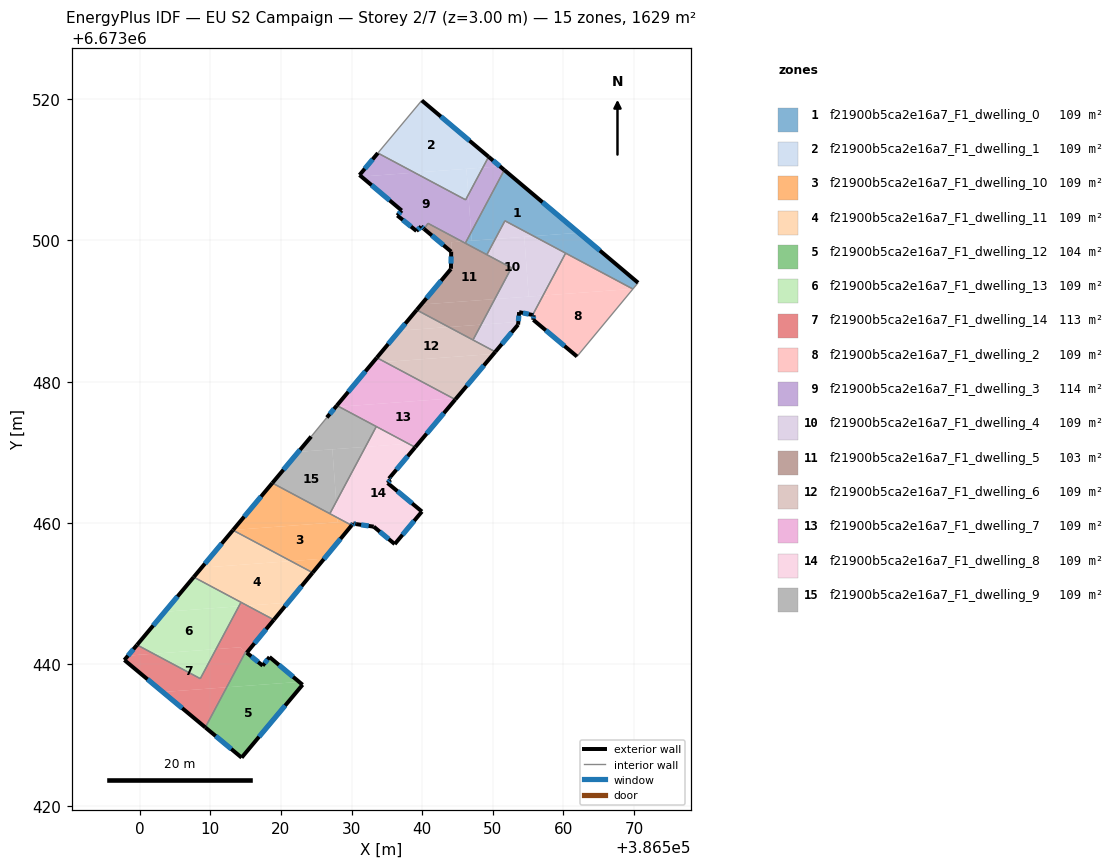
=== STOREY PLAN SPEC (per zone: floor XY polygon, exterior-wall plan segments, windows/doors) ===
zone 1: f21900b5ca2e16a7_F1_dwelling_0  (108.6 m²)
  floor: (386562.17, 6673501.09) (386555.78, 6673500.62) (386551.72, 6673502.79) (386550.34, 6673500.22) (386547.02, 6673499.97) (386546.93, 6673501.16) (386551.63, 6673509.98)
  floor: (386570.56, 6673494.02) (386569.85, 6673493.15) (386569.80, 6673493.15) (386555.78, 6673500.62) (386562.17, 6673501.09)
  floor: (386550.34, 6673500.22) (386549.16, 6673497.99) (386546.11, 6673499.62) (386546.27, 6673499.91)
  floor: (386546.93, 6673501.16) (386547.02, 6673499.97) (386546.27, 6673499.91)
  exterior wall: (386570.56, 6673494.02) – (386551.63, 6673509.98)  [24.8 m]
    window: (386565.15, 6673498.58) – (386557.04, 6673505.42)  [13.6 m²]
  interior walls: 6
zone 2: f21900b5ca2e16a7_F1_dwelling_1  (108.6 m²)
  floor: (386549.40, 6673511.85) (386548.59, 6673510.32) (386538.93, 6673509.60) (386533.73, 6673512.38) (386539.95, 6673519.82)
  floor: (386546.26, 6673510.15) (386546.54, 6673506.47) (386546.15, 6673505.75) (386538.93, 6673509.60)
  floor: (386548.59, 6673510.32) (386546.54, 6673506.47) (386546.26, 6673510.15)
  exterior wall: (386549.40, 6673511.85) – (386539.95, 6673519.82)  [12.4 m]
    window: (386546.70, 6673514.13) – (386542.65, 6673517.54)  [6.8 m²]
  interior walls: 3
zone 3: f21900b5ca2e16a7_F1_dwelling_10  (108.6 m²)
  floor: (386530.02, 6673459.68) (386526.14, 6673454.97) (386521.42, 6673454.62) (386513.22, 6673459.00) (386513.24, 6673459.02) (386529.06, 6673460.20)
  floor: (386528.00, 6673460.76) (386528.05, 6673460.12) (386513.24, 6673459.02) (386518.79, 6673465.67)
  floor: (386526.14, 6673454.97) (386524.50, 6673452.98) (386521.42, 6673454.62)
  floor: (386529.06, 6673460.20) (386528.05, 6673460.12) (386528.00, 6673460.76)
  exterior wall: (386524.50, 6673452.98) – (386530.02, 6673459.68)  [8.7 m]
    window: (386526.08, 6673454.90) – (386528.44, 6673457.77)  [4.8 m²]
  exterior wall: (386518.79, 6673465.67) – (386513.22, 6673459.00)  [8.7 m]
    window: (386517.20, 6673463.76) – (386514.81, 6673460.90)  [4.8 m²]
  interior walls: 3
zone 4: f21900b5ca2e16a7_F1_dwelling_11  (108.6 m²)
  floor: (386524.50, 6673452.98) (386521.01, 6673448.74) (386515.25, 6673448.31) (386507.66, 6673452.36) (386508.77, 6673453.68) (386521.42, 6673454.62)
  floor: (386521.42, 6673454.62) (386508.77, 6673453.68) (386513.22, 6673459.00)
  floor: (386521.01, 6673448.74) (386519.01, 6673446.31) (386515.25, 6673448.31)
  exterior wall: (386519.01, 6673446.31) – (386524.50, 6673452.98)  [8.6 m]
    window: (386520.58, 6673448.22) – (386522.93, 6673451.08)  [4.8 m²]
  exterior wall: (386513.22, 6673459.00) – (386507.66, 6673452.36)  [8.7 m]
    window: (386511.63, 6673457.10) – (386509.25, 6673454.25)  [4.8 m²]
  interior walls: 3
zone 5: f21900b5ca2e16a7_F1_dwelling_12  (103.9 m²)
  floor: (386523.07, 6673437.12) (386514.45, 6673426.80) (386509.31, 6673431.08) (386512.33, 6673436.76) (386522.59, 6673437.52)
  floor: (386522.59, 6673437.52) (386512.33, 6673436.76) (386515.01, 6673441.78) (386515.17, 6673441.66) (386517.43, 6673439.82) (386518.39, 6673441.04)
  exterior wall: (386514.45, 6673426.80) – (386523.07, 6673437.12)  [13.4 m]
    window: (386516.91, 6673429.75) – (386520.61, 6673434.17)  [7.4 m²]
  exterior wall: (386509.31, 6673431.08) – (386514.45, 6673426.80)  [6.7 m]
    window: (386510.77, 6673429.86) – (386512.98, 6673428.03)  [3.7 m²]
  exterior wall: (386517.43, 6673439.82) – (386515.17, 6673441.65)  [2.9 m]
    window: (386516.78, 6673440.34) – (386515.82, 6673441.13)  [1.6 m²]
  exterior wall: (386518.39, 6673441.04) – (386517.43, 6673439.82)  [1.6 m]
    window: (386518.12, 6673440.69) – (386517.70, 6673440.17)  [0.9 m²]
  exterior wall: (386523.07, 6673437.12) – (386518.39, 6673441.04)  [6.1 m]
    window: (386521.73, 6673438.24) – (386519.73, 6673439.92)  [3.4 m²]
  interior walls: 2
zone 6: f21900b5ca2e16a7_F1_dwelling_13  (108.6 m²)
  floor: (386514.06, 6673448.23) (386510.82, 6673442.16) (386501.98, 6673441.51) (386499.64, 6673442.76) (386503.56, 6673447.45)
  floor: (386510.82, 6673442.16) (386508.60, 6673437.98) (386501.98, 6673441.51)
  floor: (386514.36, 6673448.79) (386514.06, 6673448.23) (386503.56, 6673447.45) (386507.66, 6673452.36)
  exterior wall: (386507.66, 6673452.36) – (386499.64, 6673442.76)  [12.5 m]
    window: (386505.37, 6673449.61) – (386501.93, 6673445.50)  [6.9 m²]
  interior walls: 3
zone 7: f21900b5ca2e16a7_F1_dwelling_14  (113.3 m²)
  floor: (386515.01, 6673441.78) (386512.33, 6673436.76) (386503.29, 6673436.09) (386497.85, 6673440.62) (386498.37, 6673441.24) (386501.98, 6673441.51) (386508.60, 6673437.98) (386510.82, 6673442.16) (386514.24, 6673442.42)
  floor: (386512.33, 6673436.76) (386509.31, 6673431.08) (386503.29, 6673436.09)
  floor: (386501.98, 6673441.51) (386498.37, 6673441.24) (386499.64, 6673442.76)
  floor: (386519.01, 6673446.31) (386515.17, 6673441.66) (386515.01, 6673441.79) (386514.24, 6673442.42) (386510.82, 6673442.16) (386514.06, 6673448.23) (386515.25, 6673448.31)
  floor: (386515.25, 6673448.31) (386514.06, 6673448.23) (386514.36, 6673448.79)
  exterior wall: (386515.17, 6673441.66) – (386519.01, 6673446.31)  [6.0 m]
    window: (386516.27, 6673442.99) – (386517.91, 6673444.98)  [3.3 m²]
  exterior wall: (386497.85, 6673440.62) – (386509.31, 6673431.08)  [14.9 m]
    window: (386501.12, 6673437.89) – (386506.03, 6673433.81)  [8.2 m²]
  exterior wall: (386499.64, 6673442.76) – (386497.85, 6673440.62)  [2.8 m]
    window: (386499.13, 6673442.15) – (386498.36, 6673441.23)  [1.5 m²]
  interior walls: 5
zone 8: f21900b5ca2e16a7_F1_dwelling_2  (108.6 m²)
  floor: (386569.83, 6673493.13) (386561.92, 6673483.58) (386555.74, 6673488.77) (386555.78, 6673489.43) (386555.64, 6673489.46) (386557.11, 6673492.21) (386569.80, 6673493.15)
  floor: (386569.80, 6673493.15) (386557.11, 6673492.21) (386560.30, 6673498.21)
  exterior wall: (386555.74, 6673488.77) – (386561.92, 6673483.58)  [8.1 m]
    window: (386557.50, 6673487.29) – (386560.15, 6673485.06)  [4.4 m²]
  exterior wall: (386555.78, 6673489.43) – (386555.74, 6673488.77)  [0.7 m]
    window: (386555.77, 6673489.24) – (386555.75, 6673488.96)  [0.4 m²]
  exterior wall: (386555.64, 6673489.46) – (386555.78, 6673489.43)  [0.1 m]
    window: (386555.68, 6673489.45) – (386555.74, 6673489.43)  [0.1 m²]
  interior walls: 3
zone 9: f21900b5ca2e16a7_F1_dwelling_3  (114.2 m²)
  floor: (386546.54, 6673506.47) (386546.93, 6673501.16) (386546.27, 6673499.91) (386545.64, 6673499.87) (386540.82, 6673502.43) (386540.28, 6673501.63) (386539.85, 6673501.98) (386539.20, 6673501.34) (386536.48, 6673503.54) (386537.10, 6673504.24) (386531.40, 6673509.05) (386538.93, 6673509.60) (386546.15, 6673505.75)
  floor: (386551.63, 6673509.98) (386546.93, 6673501.16) (386546.54, 6673506.47) (386548.59, 6673510.32) (386551.01, 6673510.50)
  floor: (386546.27, 6673499.91) (386546.11, 6673499.62) (386545.64, 6673499.87)
  floor: (386538.93, 6673509.60) (386531.40, 6673509.05) (386531.14, 6673509.27) (386533.73, 6673512.38)
  floor: (386551.01, 6673510.50) (386548.59, 6673510.32) (386549.40, 6673511.85)
  exterior wall: (386531.14, 6673509.27) – (386537.10, 6673504.24)  [7.8 m]
    window: (386532.84, 6673507.83) – (386535.40, 6673505.68)  [4.3 m²]
  exterior wall: (386533.73, 6673512.38) – (386531.14, 6673509.27)  [4.1 m]
    window: (386532.99, 6673511.49) – (386531.88, 6673510.16)  [2.2 m²]
  exterior wall: (386551.63, 6673509.98) – (386549.40, 6673511.85)  [2.9 m]
    window: (386550.99, 6673510.51) – (386550.04, 6673511.32)  [1.6 m²]
  exterior wall: (386539.85, 6673501.98) – (386540.27, 6673501.63)  [0.5 m]
    window: (386539.97, 6673501.88) – (386540.15, 6673501.73)  [0.3 m²]
  exterior wall: (386539.20, 6673501.34) – (386539.85, 6673501.98)  [0.9 m]
    window: (386539.38, 6673501.53) – (386539.66, 6673501.80)  [0.5 m²]
  exterior wall: (386536.48, 6673503.54) – (386539.20, 6673501.34)  [3.5 m]
    window: (386537.26, 6673502.91) – (386538.42, 6673501.97)  [1.9 m²]
  exterior wall: (386537.10, 6673504.24) – (386536.48, 6673503.54)  [0.9 m]
    window: (386536.93, 6673504.04) – (386536.66, 6673503.74)  [0.5 m²]
  interior walls: 5
zone 10: f21900b5ca2e16a7_F1_dwelling_4  (108.6 m²)
  floor: (386560.30, 6673498.21) (386557.11, 6673492.21) (386555.08, 6673492.06) (386554.45, 6673500.52) (386555.78, 6673500.62)
  floor: (386555.78, 6673500.62) (386550.34, 6673500.22) (386551.72, 6673502.79)
  floor: (386554.45, 6673500.52) (386555.08, 6673492.06) (386550.28, 6673491.70) (386552.64, 6673496.13) (386549.16, 6673497.99) (386550.34, 6673500.22)
  floor: (386557.11, 6673492.21) (386555.64, 6673489.46) (386553.72, 6673489.86) (386553.61, 6673488.48) (386548.35, 6673488.09) (386550.28, 6673491.70)
  floor: (386553.61, 6673488.48) (386553.58, 6673488.08) (386550.35, 6673484.24) (386547.20, 6673485.92) (386548.35, 6673488.09)
  exterior wall: (386550.35, 6673484.24) – (386553.58, 6673488.08)  [5.0 m]
    window: (386551.27, 6673485.34) – (386552.66, 6673486.99)  [2.8 m²]
  exterior wall: (386553.72, 6673489.86) – (386555.64, 6673489.46)  [2.0 m]
    window: (386554.27, 6673489.74) – (386555.09, 6673489.57)  [1.1 m²]
  exterior wall: (386553.58, 6673488.08) – (386553.72, 6673489.86)  [1.8 m]
    window: (386553.62, 6673488.59) – (386553.68, 6673489.35)  [1.0 m²]
  interior walls: 6
zone 11: f21900b5ca2e16a7_F1_dwelling_5  (103.0 m²)
  floor: (386552.64, 6673496.13) (386550.28, 6673491.70) (386539.86, 6673490.93) (386544.07, 6673495.97) (386544.14, 6673499.76) (386545.63, 6673499.87)
  floor: (386545.63, 6673499.87) (386544.14, 6673499.76) (386544.11, 6673498.42) (386540.28, 6673501.63) (386540.82, 6673502.43)
  floor: (386550.28, 6673491.70) (386548.35, 6673488.09) (386543.76, 6673487.75) (386539.23, 6673490.17) (386539.86, 6673490.93)
  floor: (386548.35, 6673488.09) (386547.20, 6673485.92) (386543.77, 6673487.75)
  exterior wall: (386544.07, 6673495.97) – (386539.23, 6673490.17)  [7.6 m]
    window: (386542.69, 6673494.31) – (386540.61, 6673491.83)  [4.2 m²]
  exterior wall: (386544.07, 6673496.06) – (386544.07, 6673495.97)  [0.1 m]
  exterior wall: (386544.11, 6673498.42) – (386544.07, 6673496.06)  [2.4 m]
    window: (386544.10, 6673497.75) – (386544.08, 6673496.73)  [1.3 m²]
  exterior wall: (386540.28, 6673501.63) – (386544.11, 6673498.42)  [5.0 m]
    window: (386541.37, 6673500.71) – (386543.01, 6673499.34)  [2.8 m²]
  interior walls: 6
zone 12: f21900b5ca2e16a7_F1_dwelling_6  (108.6 m²)
  floor: (386550.35, 6673484.24) (386550.11, 6673483.95) (386534.72, 6673482.81) (386533.58, 6673483.41) (386536.77, 6673487.23) (386543.77, 6673487.75)
  floor: (386550.11, 6673483.95) (386544.87, 6673477.70) (386544.36, 6673477.67) (386534.72, 6673482.81)
  floor: (386543.76, 6673487.75) (386536.77, 6673487.23) (386539.23, 6673490.17)
  floor: (386544.87, 6673477.70) (386544.69, 6673477.49) (386544.36, 6673477.67)
  exterior wall: (386544.69, 6673477.49) – (386550.35, 6673484.24)  [8.8 m]
    window: (386546.31, 6673479.42) – (386548.73, 6673482.31)  [4.9 m²]
  exterior wall: (386539.23, 6673490.17) – (386533.58, 6673483.41)  [8.8 m]
    window: (386537.61, 6673488.24) – (386535.19, 6673485.34)  [4.9 m²]
  interior walls: 3
zone 13: f21900b5ca2e16a7_F1_dwelling_7  (108.6 m²)
  floor: (386544.36, 6673477.67) (386528.24, 6673476.47) (386527.92, 6673476.64) (386532.97, 6673482.68) (386534.72, 6673482.81)
  floor: (386534.72, 6673482.81) (386532.97, 6673482.68) (386533.58, 6673483.41)
  floor: (386544.69, 6673477.49) (386539.53, 6673471.35) (386538.06, 6673471.24) (386528.24, 6673476.47) (386544.36, 6673477.67)
  floor: (386539.53, 6673471.35) (386539.02, 6673470.73) (386538.06, 6673471.24)
  exterior wall: (386539.02, 6673470.73) – (386544.69, 6673477.49)  [8.8 m]
    window: (386540.64, 6673472.66) – (386543.07, 6673475.56)  [4.9 m²]
  exterior wall: (386533.58, 6673483.41) – (386527.92, 6673476.64)  [8.8 m]
    window: (386531.96, 6673481.48) – (386529.54, 6673478.58)  [4.9 m²]
  interior walls: 3
zone 14: f21900b5ca2e16a7_F1_dwelling_8  (108.6 m²)
  floor: (386538.06, 6673471.24) (386531.97, 6673470.79) (386533.51, 6673473.67)
  floor: (386539.02, 6673470.73) (386535.30, 6673466.30) (386535.50, 6673466.13) (386535.11, 6673465.67) (386539.97, 6673461.63) (386536.12, 6673457.03) (386533.14, 6673459.50) (386531.11, 6673459.79) (386531.08, 6673459.79) (386530.65, 6673459.86) (386530.25, 6673459.96) (386530.53, 6673460.30) (386529.06, 6673460.20) (386528.00, 6673460.76) (386527.84, 6673463.03) (386531.97, 6673470.79) (386538.06, 6673471.24)
  floor: (386530.53, 6673460.30) (386530.25, 6673459.96) (386530.02, 6673459.68) (386529.06, 6673460.20)
  floor: (386527.84, 6673463.03) (386528.00, 6673460.76) (386526.93, 6673461.33)
  exterior wall: (386530.02, 6673459.68) – (386530.25, 6673459.96)  [0.4 m]
    window: (386530.09, 6673459.76) – (386530.18, 6673459.88)  [0.2 m²]
  exterior wall: (386535.30, 6673466.30) – (386539.02, 6673470.73)  [5.8 m]
    window: (386536.36, 6673467.57) – (386537.95, 6673469.47)  [3.2 m²]
  exterior wall: (386535.50, 6673466.13) – (386535.30, 6673466.30)  [0.3 m]
    window: (386535.44, 6673466.18) – (386535.35, 6673466.25)  [0.1 m²]
  exterior wall: (386535.11, 6673465.67) – (386535.50, 6673466.13)  [0.6 m]
    window: (386535.22, 6673465.80) – (386535.39, 6673466.00)  [0.3 m²]
  exterior wall: (386539.97, 6673461.63) – (386535.11, 6673465.67)  [6.3 m]
    window: (386538.58, 6673462.79) – (386536.50, 6673464.52)  [3.5 m²]
  exterior wall: (386536.12, 6673457.03) – (386539.97, 6673461.63)  [6.0 m]
    window: (386537.22, 6673458.35) – (386538.87, 6673460.32)  [3.3 m²]
  exterior wall: (386533.14, 6673459.50) – (386536.12, 6673457.03)  [3.9 m]
    window: (386533.99, 6673458.79) – (386535.27, 6673457.73)  [2.1 m²]
  exterior wall: (386530.65, 6673459.86) – (386533.14, 6673459.50)  [2.5 m]
    window: (386531.36, 6673459.75) – (386532.43, 6673459.60)  [1.4 m²]
  exterior wall: (386530.25, 6673459.96) – (386530.65, 6673459.86)  [0.4 m]
    window: (386530.36, 6673459.93) – (386530.53, 6673459.89)  [0.2 m²]
  interior walls: 3
zone 15: f21900b5ca2e16a7_F1_dwelling_9  (108.6 m²)
  floor: (386527.29, 6673470.44) (386527.84, 6673463.03) (386526.93, 6673461.33) (386518.79, 6673465.67) (386522.48, 6673470.09)
  floor: (386533.51, 6673473.67) (386531.97, 6673470.79) (386522.48, 6673470.09) (386524.29, 6673472.25) (386526.51, 6673474.95) (386527.75, 6673476.44) (386528.24, 6673476.47)
  floor: (386528.24, 6673476.47) (386527.75, 6673476.44) (386527.92, 6673476.64)
  floor: (386531.97, 6673470.79) (386527.84, 6673463.03) (386527.29, 6673470.44)
  exterior wall: (386527.92, 6673476.64) – (386526.51, 6673474.95)  [2.2 m]
    window: (386527.52, 6673476.16) – (386526.91, 6673475.43)  [1.2 m²]
  exterior wall: (386524.29, 6673472.25) – (386518.79, 6673465.67)  [8.6 m]
    window: (386522.72, 6673470.37) – (386520.36, 6673467.55)  [4.7 m²]
  interior walls: 4

=== DERIVED (storey summary) ===
Building: EU S2 Campaign
Storey: 2 of 7  (floor level z = 3.00 m)
Storey gross floor area: 1628.9 m²
Zones on this storey: 15
  - f21900b5ca2e16a7_F1_dwelling_0: floor 108.6 m²; exterior wall 24.8 m (74.3 m²); 1 window(s) 13.6 m²; WWR 18.4%
  - f21900b5ca2e16a7_F1_dwelling_1: floor 108.6 m²; exterior wall 12.4 m (37.1 m²); 1 window(s) 6.8 m²; WWR 18.4%
  - f21900b5ca2e16a7_F1_dwelling_10: floor 108.6 m²; exterior wall 17.4 m (52.1 m²); 2 window(s) 9.6 m²; WWR 18.4%
  - f21900b5ca2e16a7_F1_dwelling_11: floor 108.6 m²; exterior wall 17.3 m (51.9 m²); 2 window(s) 9.5 m²; WWR 18.4%
  - f21900b5ca2e16a7_F1_dwelling_12: floor 103.9 m²; exterior wall 30.7 m (92.1 m²); 5 window(s) 16.9 m²; WWR 18.4%
  - f21900b5ca2e16a7_F1_dwelling_13: floor 108.6 m²; exterior wall 12.5 m (37.5 m²); 1 window(s) 6.9 m²; WWR 18.4%
  - f21900b5ca2e16a7_F1_dwelling_14: floor 113.3 m²; exterior wall 23.7 m (71.2 m²); 3 window(s) 13.1 m²; WWR 18.4%
  - f21900b5ca2e16a7_F1_dwelling_2: floor 108.6 m²; exterior wall 8.9 m (26.6 m²); 3 window(s) 4.9 m²; WWR 18.4%
  - f21900b5ca2e16a7_F1_dwelling_3: floor 114.2 m²; exterior wall 20.7 m (62.0 m²); 7 window(s) 11.4 m²; WWR 18.4%
  - f21900b5ca2e16a7_F1_dwelling_4: floor 108.6 m²; exterior wall 8.8 m (26.3 m²); 3 window(s) 4.8 m²; WWR 18.4%
  - f21900b5ca2e16a7_F1_dwelling_5: floor 103.0 m²; exterior wall 15.0 m (45.0 m²); 3 window(s) 8.2 m²; WWR 18.3%
  - f21900b5ca2e16a7_F1_dwelling_6: floor 108.6 m²; exterior wall 17.6 m (52.9 m²); 2 window(s) 9.7 m²; WWR 18.4%
  - f21900b5ca2e16a7_F1_dwelling_7: floor 108.6 m²; exterior wall 17.6 m (52.9 m²); 2 window(s) 9.7 m²; WWR 18.4%
  - f21900b5ca2e16a7_F1_dwelling_8: floor 108.6 m²; exterior wall 26.1 m (78.3 m²); 9 window(s) 14.4 m²; WWR 18.4%
  - f21900b5ca2e16a7_F1_dwelling_9: floor 108.6 m²; exterior wall 10.8 m (32.3 m²); 2 window(s) 5.9 m²; WWR 18.4%
Zone adjacency (shared interzone walls):
  - f21900b5ca2e16a7_F1_dwelling_0 ↔ f21900b5ca2e16a7_F1_dwelling_2
  - f21900b5ca2e16a7_F1_dwelling_0 ↔ f21900b5ca2e16a7_F1_dwelling_3
  - f21900b5ca2e16a7_F1_dwelling_0 ↔ f21900b5ca2e16a7_F1_dwelling_4
  - f21900b5ca2e16a7_F1_dwelling_0 ↔ f21900b5ca2e16a7_F1_dwelling_5
  - f21900b5ca2e16a7_F1_dwelling_1 ↔ f21900b5ca2e16a7_F1_dwelling_3
  - f21900b5ca2e16a7_F1_dwelling_10 ↔ f21900b5ca2e16a7_F1_dwelling_11
  - f21900b5ca2e16a7_F1_dwelling_10 ↔ f21900b5ca2e16a7_F1_dwelling_8
  - f21900b5ca2e16a7_F1_dwelling_10 ↔ f21900b5ca2e16a7_F1_dwelling_9
  - f21900b5ca2e16a7_F1_dwelling_11 ↔ f21900b5ca2e16a7_F1_dwelling_13
  - f21900b5ca2e16a7_F1_dwelling_11 ↔ f21900b5ca2e16a7_F1_dwelling_14
  - f21900b5ca2e16a7_F1_dwelling_12 ↔ f21900b5ca2e16a7_F1_dwelling_14
  - f21900b5ca2e16a7_F1_dwelling_13 ↔ f21900b5ca2e16a7_F1_dwelling_14
  - f21900b5ca2e16a7_F1_dwelling_2 ↔ f21900b5ca2e16a7_F1_dwelling_4
  - f21900b5ca2e16a7_F1_dwelling_3 ↔ f21900b5ca2e16a7_F1_dwelling_5
  - f21900b5ca2e16a7_F1_dwelling_4 ↔ f21900b5ca2e16a7_F1_dwelling_5
  - f21900b5ca2e16a7_F1_dwelling_4 ↔ f21900b5ca2e16a7_F1_dwelling_6
  - f21900b5ca2e16a7_F1_dwelling_5 ↔ f21900b5ca2e16a7_F1_dwelling_6
  - f21900b5ca2e16a7_F1_dwelling_6 ↔ f21900b5ca2e16a7_F1_dwelling_7
  - f21900b5ca2e16a7_F1_dwelling_7 ↔ f21900b5ca2e16a7_F1_dwelling_8
  - f21900b5ca2e16a7_F1_dwelling_7 ↔ f21900b5ca2e16a7_F1_dwelling_9
  - f21900b5ca2e16a7_F1_dwelling_8 ↔ f21900b5ca2e16a7_F1_dwelling_9